pico-8 play session: hold ← + tap ❎, after a click and taps of 🅾, ❎, 🅾+❎, 🅾 in the second before t = 0

[t = 2 s] hold ← ~2s, tap ❎ ~4×
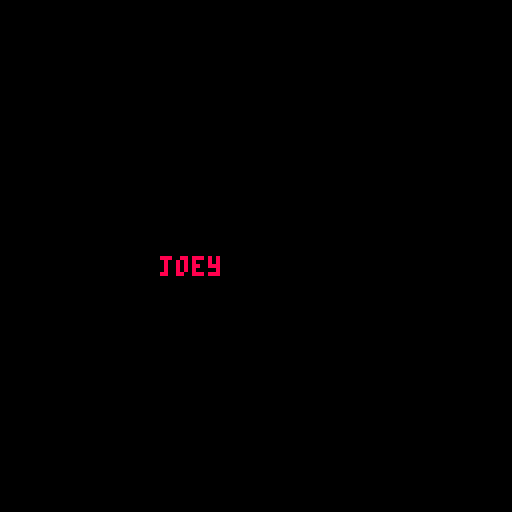
[t = 4 s] hold ← ~4s, tap ❎ ~7×
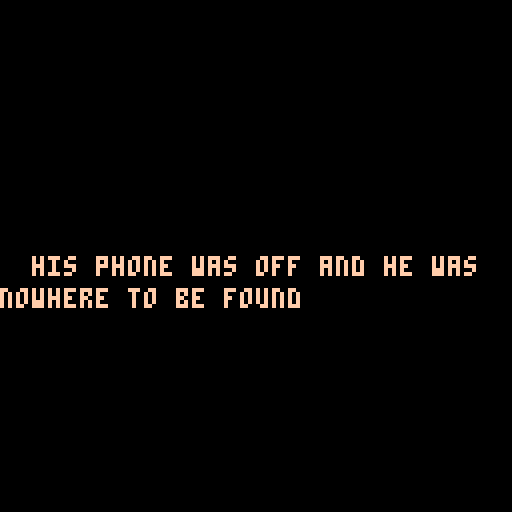
[t = 6 s] hold ← ~6s, tap ❎ ~10×
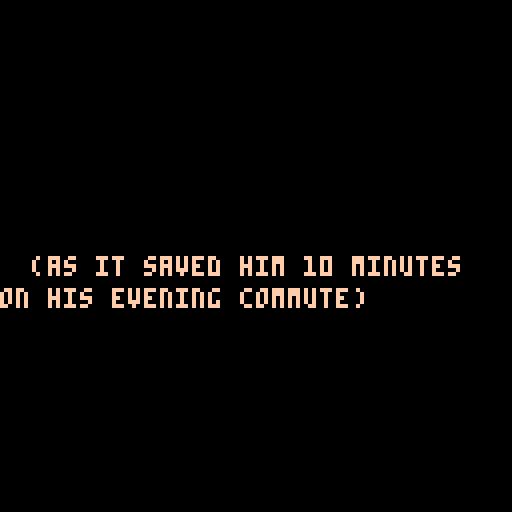
[t = 8 s] hold ← ~8s, tap ❎ ~14×
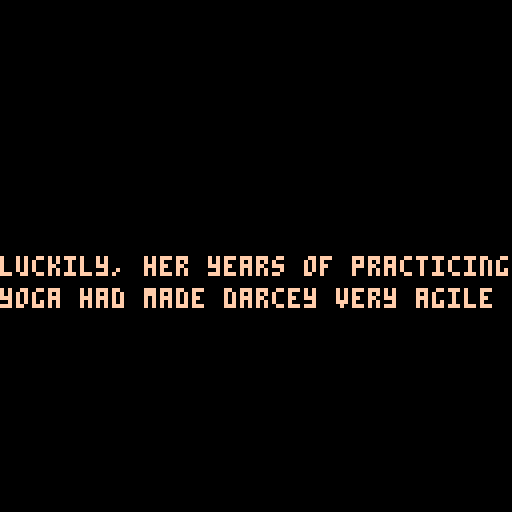

pico-8 cartridge
version 18
__lua__
-- darcey quest
-- by joey_o

---- code!





function _init()
  titleinit()
spwn=0
le=0
wo=0
deth=0
hrt=0
timer=0
lives=25

music(05)

end


function _update60()
  if (mode == 0) then --title screen mode
    titleupdate()
  elseif (mode==2) then
    interupdate()
  elseif (mode==1)then
   gameupdate()  
  
  
  end
end

function _draw()
  if (mode == 0) then
    titledraw()
  elseif (mode==1) then
    gamedraw()
  elseif (mode==2) then
   interdraw()
  end
  
  

end








------functions!
function eat()
mset( (flr(p.x+4)/8)+(le*16), ((flr(p.y+3)/8)+(16*wo)) , 009 )

end

function death()
p.x=9
p.y=100
p.dy=0
p.dx=0
deth+=1
sfx(03,3)
d.x= flr(p.x)
d.y= flr(p.y)
d.a_ct=0
d.a_st=0
lives-=1
end

function jump()
    p.dy=-1.8
        sfx(00,3)
        p.a_ct=0
        p.a_st=0
        grac=4
        ppj=4
end


function co(co1,co2)
	if(not c_ct) c_ct=0

c_ct+=0.5

	 if(c_ct==300) c_ct=0

if c_ct<150 then return
co1 else return co2
end
	
end

function levelplus()


p.x=-3
le+=1
camx=-128
if wo==1 and le==6
then 
music(05)
end
end

function levelback()

p.x=123
le-=1
camx=120
if wo==1 and le==5
then 
music(00)
end
end



function anim(o,sf,nf,sp,fl)
	if(not o.a_ct) o.a_ct=0
	if(not o.a_st)	o.a_st=0

	o.a_ct+=1

	if(o.a_ct%(60/sp)==0) then
	 o.a_st+=1
	 if(o.a_st==nf) o.a_st=0
 end

	o.a_fr=sf+o.a_st
	spr(o.a_fr,o.x,o.y,1,1,fl)
end

---animation code
function animp()
if grounded() then
	
		if 
	 p.dx<=-0.30 and (btn(➡️))
	  then
		anim(p,86,3,5,true)
		
		
		elseif 
	 p.dx>=0.30 and (btn(⬅️))
	  then
		anim(p,86,3,5)
		
	
		elseif p.dx<-0.4 and btn(⬇️) then	
		anim(p,19,3,5,true)
		p.dx=-1.1
		
	elseif p.dx>0.4 and (btn(⬇️))  then
		anim(p,19,3,5)
		p.dx=1.1
	
	elseif p.dx<-0.15 then
		anim(p,0,3,5,true)
		
	elseif p.dx>0.15  then
		anim(p,0,3,5)
		


	elseif (btn(⬇️)) then
	anim(p,51,3,5) 
	
	elseif (btn(⬆️)) then
	anim(p,3,3,5) 
	
	
	else
	
	anim(p,16,3,5)
	
end
end
	
	
if (not grounded()) then
 if 
	 p.dx<-0.15 then
		
		anim(p,32,3,5,true)
		
	elseif p.dx>0.15  then

		anim(p,32,3,5)
  
	elseif blockl()  then

		anim(p,35,3,5)
	

elseif blockr()  then

		anim(p,35,3,5,true)
	else
	
	anim(p,48,3,5)
end

end





end



function grounded()
 v = mget(((flr(p.x)+5)/8)+(le*16), (flr(p.y)/8+1)+(16*wo))
 j = mget(((flr(p.x)+2)/8)+(le*16), (flr(p.y)/8+1)+(16*wo))
 
 if fget(v, 0) or fget(j, 0) then
 return true
 else return false
 end
end

function blockr()
 v = mget(((flr(p.x)/8)+(le*16)+1), ((p.y+3.5)/8)+(16*wo))
 j = mget(((flr(p.x)/8)+(le*16)+1), ((p.y+4.5)/8)+(16*wo))
 
  if fget(v, 1) or fget(j, 1) then
 return true
 else return false
 end
 

end

function blockl()
 v = mget(((flr(p.x+7)/8)+(le*16)-1), (flr(p.y+3)/8)+(16*wo))
 j = mget(((flr(p.x+7)/8)+(le*16)-1), (flr(p.y+4)/8)+(16*wo))
 
  if fget(v, 1) or fget(j, 1) then
 return true
 else return false
 end
 

end








function blockrr()
 v = mget(((flr(p.x+2)/8)+(le*16)+1), ((p.y+3.5)/8)+(16*wo))
 j = mget(((flr(p.x+2)/8)+(le*16)+1), ((p.y+4.5)/8)+(16*wo))
 
  if fget(v, 1) or fget(j, 1) then
 return true
 else return false
 end
 

end

function blockll()
 v = mget(((flr(p.x+5)/8)+(le*16)-1), (flr(p.y+3)/8)+(16*wo))
 j = mget(((flr(p.x+5)/8)+(le*16)-1), (flr(p.y+4)/8)+(16*wo))
 
  if fget(v, 1) or fget(j, 1) then
 return true
 else return false
 end
 

end







function blocku()
 vu = mget(((flr(p.x+2)/8)+(le*16)),(((p.y)/8)+(16*wo)))
 ju = mget(((flr(p.x+5)/8)+(le*16)),(((p.y)/8)+(16*wo)))
 
  if fget(vu, 5) or fget(ju, 5) then
 return true
 else return false
 end
end


function spikedeth()
 v = mget((flr(p.x+2)/8)+(le*16), (flr(p.y+3)/8)+(16*wo))
 j = mget((flr(p.x+5)/8)+(le*16), (flr(p.y+4)/8)+(16*wo))
 
 if fget(v, 2) or fget(j, 2) then
 return true
 else return false
 end


end

function heart()
 v = mget((flr(p.x+4)/8)+(le*16), (flr(p.y+3)/8)+(16*wo))

 
if v==58  then
 return true
 else return false
 end
end


function note()
 v = mget((flr(p.x+3)/8)+(le*16), (flr(p.y+3)/8)+(16*wo))

 
if v==118  then
 return true
 else return false
 end
end


function endwo()
 v = mget((flr(p.x+4)/8)+(le*16), (flr(p.y+2)/8)+(16*wo))
 j = mget((flr(p.x+4)/8)+(le*16), (flr(p.y+6)/8)+(16*wo))
 
if v==46 or j==46 then
 return true
 else return false
 end
end


function bounce()
 v = mget((flr(p.x+5)/8)+(le*16), (flr(p.y)/8+1)+(16*wo))
 
 j = mget(((flr(p.x+2))/8)+(le*16), (flr(p.y)/8+1)+(16*wo))
 
 if fget(v, 4) or fget(j, 4) then
 return true
 else return false
 end
 
 
end

function grounddeth()
	if p.y>135 then return true
	else return false
 end
end

function gameover()
mode=2
tc=29
timer+=0
music(05)
end






















-->8
-----title!


function titleinit()
mode = 0
pt = {}

pt.x=60
pt.y=32

end

function titleupdate()
  --example "press x to start"
if btnp(5) then
sfx(1,3)
interinit()
end


end

function titledraw()
cls()


camera (0,0)
map (111,48,-4,0,17,16)


----stars



pset(110,54,co(5,1,1))
pset(26,40,co(5,1,1))
pset(70,13,co(5,1,1))
pset(101,99,co(5,1,1))

pset(50,13,co(1,5,1))
pset(99,105,co(1,5,1))
pset(81,35,co(1,5,1))
pset(13,88,co(1,5,1))


pset(37,70,co(5,1,1))
pset(88,79,co(1,5,1))

print ("darceyquest",42,49,15)
print ("darceyquest",43,50,5)

print ("valentine edition",30,59,2)

print ("valentine edition",31,60,14)


print("jump:x  move:⬅️➡️",31,89,5)
print("jump:x  move:⬅️➡️",31,90,7)

print("slide: ⬇️",46,97,5)
print("slide: ⬇️",46,98,7)


print("press x to start",33,110,co(9,10,1))




anim(pt,16,3,5)


end



-->8
-----inter

function interinit()
mode=2
tc=0
end

function interupdate()
if btnp(5) and tc<29 then
sfx(0,3)
tc+=1
elseif btnp(4) and tc==29 then
run()
end
if tc==17 then gameinit() end






end



function interdraw()
cls()
camera (0,0)


if tc==0 then
print ("once there was",40,64,15) 
elseif tc==1 then
print ("a young woman named darcey",8,64,15)
elseif tc==2 then
print ("(lil d as she was also known)",8,64,15)
elseif tc==3 then
print ("who fell in love with a very",8,64,15)
elseif tc==4 then
print ("smart and attractive boy named",8,64,15)
elseif tc==5 then
print ("joey",40,64,8)
elseif tc==6 then
print ("the day before valentines day",8,64,15)
elseif tc==7 then
print ("darcey awoke to discover that",8,64,15)
print ("joey was missing :(",0,72,15)

elseif tc==8 then
print ("his phone was off and he was",8,64,15)
print ("nowhere to be found",0,72,15)

elseif tc==9 then
print ("darcey recalled that joey had",8,64,15)
print ("planned to walk",0,72,15)


elseif tc==10 then
print ("through 'evil forrest' on his",8,64,15)
print ("way home from work",0,72,15)


elseif tc==11 then
print ("(as it saved him 10 minutes",8,64,15)
print ("on his evening commute)",0,72,15)

elseif tc==12 then
print ("'that fool has gone and gotten",8,64,15)
print ("himself lost' thought darcey",0,72,15)

elseif tc==13 then
print ("while joey was indeed a fool,",8,64,15)
print ("he was her fool!",0,72,15)

elseif tc==14 then
print ("so darcey got on her hiking",8,64,15)
print ("gear and went out to save him!",0,72,15)

elseif tc==15 then
print ("luckily, her years of practicing",0,64,15)
print ("yoga had made darcey very agile",0,72,15)

elseif tc==16 then
print ("press x to begin",8,64,9)
print ("darcey's adventure",8,72,15)


elseif tc==18 then
print ("darcey had traveled far into",8,64,15)
print ("the forest when she found joey!",0,72,15)

elseif tc==19 then
print ("'you found me!!!'",8,64,14)
print ("said joey",0,72,8)

elseif tc==20 then
print ("'it was all going so well...",8,64,14)
print ("then i got lost and scared'",0,72,14)



elseif tc==21 then
print ("'i love you so much!'",0,64,14)



end

if hrt<7 then
if tc==22 then
print ("'oh you didn't get many hearts'",0,64,14)
elseif tc==23 then
print ("'you only get one gift then'",0,64,14)
elseif tc==24 then
print ("a bouquet of flowers!",0,64,10)
elseif tc==25 then
print ("you could have got more gifts",0,64,14)
print ("if you just got more hearts!",0,72,14)
elseif tc==26 then
print ("tell the real life joey",0,64,14)
print ("the password:",0,72,14)
elseif tc==27 then
print ("butterfly",0,64,10)
elseif tc==28 then
print ("to claim your prize!",0,64,14)
end
end

if hrt>=7 and hrt <12 then
if tc==22 then
print ("'oh cool you got some hearts'",0,64,14)
elseif tc==23 then
print ("'you get two gifts then'",0,64,14)
elseif tc==24 then
print ("a nice bottle of wine",0,64,10)
print ("and a bouquet of flowers!",0,72,10)

elseif tc==25 then
print ("you could have got more gifts",0,64,14)
print ("if you just got more hearts!'",0,72,14)
elseif tc==26 then
print ("tell the real life joey",0,64,14)
print ("the password:",0,72,14)
elseif tc==27 then
print ("paperclip",0,64,10)
elseif tc==28 then
print ("to claim your prizes!",0,64,14)
end
end

if hrt>=12 and hrt <18 then
if tc==22 then
print ("'cool you got lots of hearts!'",0,64,14)
elseif tc==23 then
print ("'you get three gifts then'",0,64,14)
elseif tc==24 then
print ("a nice bottle of wine,",0,64,10)
print ("a bouquet of flowers,",0,72,10)
print ("and a fancy meal out on me!",0,80,10)
elseif tc==25 then
print ("you could have got a crazy gift",0,64,14)
print ("if you collected all the hearts!",0,72,14)
elseif tc==26 then
print ("tell the real life joey",0,64,14)
print ("the password:",0,72,14)
elseif tc==27 then
print ("applecider",0,64,10)
elseif tc==28 then
print ("to claim your prizes!",0,64,14)
end
end

if hrt==18 then
if tc==22 then
print ("'omg! you got all the hearts!'",0,64,14)
elseif tc==23 then
print ("'you get a crazy gift then'",0,64,14)
elseif tc==24 then
print ("a weekend away,",0,64,10)
print ("in countryside hotel, and",0,72,10)
print ("a fancy meal out! all on me!",0,80,10)
elseif tc==25 then
print ("well done!",0,64,14)
print ("can't beleive you got them all!'",0,72,14)
elseif tc==26 then
print ("tell the real life joey",0,64,14)
print ("the password:",0,72,14)
elseif tc==27 then
print ("watermelon",0,64,10)
elseif tc==28 then
print ("to claim your prizes!",0,64,14)
end
end

if tc==29 and hrt<18 then 

print ("game over :(      love you ♥",8,64,8)
print ("press z to try again...",8,100,15)
print("\137".. lives,3,5,7)
print("♥".. hrt,99,5,7)
print(flr (timer),60,5,7)
map (95,48,0,30,16,16)


elseif tc==29 and hrt==18 then

wo=2 
le=0
p.x=10
p.y=108
gameinit()


end



--pal(0,2,1)
end
-->8
----game!

function gameinit()

music(00)

camx=0

mode=1

grac=7
ppj=4

h = {}

h.x=-15
h.y=-15

d = {}
d.x=-15
d.y=-15

p = {}

p.x=15
p.y=100
p.dx=0
p.dy=0

end



function gameupdate()

if wo<2 then 
timer+=(1/60)
end


if btnp(4) and tc==29 then
run()
end

----player move


if camx==0 then
if grounded() and (btn(➡️)) and p.dx<0.75
then p.dx+=0.05
elseif (btn(➡️)) and p.dx>=0.75 
and p.dx<0.85 then p.dx=0.85
end


if grounded()and (btn(⬅️)) and p.dx>-0.75
then p.dx-=0.05
elseif (btn(⬅️)) and p.dx<=-0.75
and p.dx>-0.85 then p.dx=-0.85
end

if (not grounded()) and (btn(➡️)) and p.dx<0.75
then p.dx+=0.05
elseif (btn(➡️)) and p.dx>=0.75 
and p.dx<0.85 then p.dx=0.85
end


if (not grounded())and (btn(⬅️)) and p.dx>-0.75
then p.dx-=0.05
elseif (btn(⬅️)) and p.dx<=-0.75
and p.dx>-0.85 then p.dx=-0.85
end

if grounded() then
if (not btn(⬅️)) 
and (not btn(➡️)) then  p.dx*=0.90
end
else
if (not btn(⬅️)) 
and (not btn(➡️)) then  p.dx*=0.94
end
end
end

----gravity

-----gracejump

if camx==0 then
if grounded()==false and grac<3
then
grac+=0.5
end
end



if grounded() then 
grac=0
end


--prejump

if (not grounded()) and 
(btnp(5)) then
ppj=0
end

if ppj<4 then 
ppj+=0.5
end

if grounded() and ppj<4
then jump()
end






---jump
if camx==0 then
if grounded() then
    if (btnp(5)) then
    jump()
     
      
     elseif p.dy>=0 then
   
        p.dy = 0
        p.y+=0
        p.y = flr(flr(p.y)/8)*8
     end
     
     
     
else 

if   grac<=2
   and (btnp(5)) then
  jump()


elseif p.dy<2 then
   
    p.dy += 0.1
end
end

end


if camx==0 then
if (not grounded()) and
 blockll() and (btnp(5)) 
    then
        p.dy=-1.6
        p.dx=1.2
        sfx(00,3)
        p.a_ct=0
        p.a_st=0
     	
end
end


if camx==0 then
if (not grounded()) and blockrr()
    and (btnp(5)) then
        p.dy=-1.6
        p.dx=-1.2
        sfx(00,3)
        p.a_ct=0
        p.a_st=0   	
end


if grounded() and p.dx>0.9 
and (not btn(⬇️))
and (btn(➡️))
then p.dx*=0.99
else
if p.dx>0.9 
and (not btn(⬇️))
and (btn(➡️))
then p.dx*=0.995
end
end

if grounded() and p.dx<-0.9
and (not btn(⬇️))
and (btn(⬅️))
then p.dx*=0.99
else
if p.dx<-0.9
and (not btn(⬇️))
and (btn(⬅️))
then p.dx*=0.995
end 

end

end


if grounddeth() then
death()
end

if spikedeth() then
death()
end

if heart() then
hrt+=1
sfx(01,3)
h.x= flr(p.x)+(2*p.dx)
h.y= flr(p.y+1)+(2*p.dy)
h.a_ct=0
h.a_st=0
eat()
end

if note() then

mode=2
tc+=1
wo=2


mset( (flr(p.x+4)/8)+(le*16), ((flr(p.y+3)/8)+(16*wo)) , 009 )

 
end




if bounce() then
p.dy=-2.5
sfx(02,3)
p.a_ct=0
p.a_st=0
p.y = flr(flr(p.y)/8)*8
end



if p.x>123 then 
levelplus()
end


if p.x<-3 then
levelback()
end

if endwo() then
wo+=1
le=0
p.dy=0
p.dx=0
p.x=4
p.y=112
camx=-128
---hrt=0
---timer=0
end

-----wall ride

if not(grounded()) then
	
	--if ((blockr() and p.dy>1
	--and (btn(⬇️))) 
	--or (blockl() and p.dy>1
	--and (btn(⬇️)))) and p.dy<2 then
	--p.dy+=0.05

	if (blockr()and p.dy>=0
	and (btn(⬇️))) 
	or (blockl()
	and (btn(⬇️)))and p.dy>0
	 then
	p.y+=1
	p.dy=0
	
	elseif (blockr() and p.dy>0
	and not((btn(⬇️)))) 
	or( blockl() and p.dy>0 and
	not((btn(⬇️))))
	then
	p.y+=0.5
	p.dy=0
	
	end
end



if blocku() then
 if p.dy<0 then
 p.dy=0
 p.y = (flr(p.y+2)/8)*8

 end
end

if camx==0 then
p.x+=p.dx
p.y+=p.dy
else
p.a_ct=0
end


if lives<1 then gameover()
end


if blockr() then
 if p.dx>=0 then
 p.dx=0
 p.x = (flr(flr(p.x)/8)*8)
 end
end

if blockl() then
 if p.dx<=0 then
 p.dx=0
 p.x = flr(flr(p.x+7)/8)*8
 end
end

end











function gamedraw()



cls()
pal()

--if wo==1 then
--cls(1)
--pal(11,8,0)
--sky
--stars
--pal(1,14,0)
--end

if camx<0 then camx+=4
end

if camx>0 then 
camx-=4
end

camera (camx,0)
----stars

pset(camx+77,30,co(5,1,1))
pset(camx+110,54,co(5,1,1))
pset(camx+26,40,co(5,1,1))
pset(camx+70,13,co(5,1,1))
pset(camx+101,99,co(5,1,1))

pset(camx+50,13,co(1,5,1))
pset(camx+99,105,co(1,5,1))
pset(camx+81,35,co(1,5,1))
pset(camx+13,88,co(1,5,1))

pset(camx+50,88,co(1,5,1))
pset(camx+37,70,co(5,1,1))
pset(camx+88,79,co(1,5,1))

--dusk palet swap
--grass

--rectfill( x0, y0, x1, y1, [col] )


----



animp()


----



---map(0+(16*le),0+(16*wo),0,0,16,16)
----map(0+(16*(le+1)),0+(16*wo),128,0,16,16)
map(0+(16*(le-1)),0+(16*wo),-128,0,48,16)


print("\137".. lives,camx+3,5,7)
print("♥".. hrt.."/18",camx+99,5,7)
print(flr (timer),camx+60,5,7)


---heart burst
anim(h,64,4,6)
print("+♥",h.x-2,h.y-8,8)
if h.a_st>2 then
h.x=-15
h.y=-15
end


anim(d,80,4,6)
if d.a_st>2 then
d.x=-15
d.y=-15
end



--if grounded() then 
--spr(006,p.x-4,p.y-8,2,1)
--end
---
end
__gfx__
00444400004444000044440000444400044444400044440000000000000000003b3b3b3b00000000544444450030033300000000644444466755766732323232
0444770004447700044477000457754004577540045775400000000000000000b3b3b3b300000000555444454333503330000000666444466677666523232323
04477500044775000447750004f77f4004f77f4004f77f4000000000000000003b3b3b3b00000000544455453033333033000000644466467666676632323232
44777f0044777f0044777f0044777740047777400477774400000000000000001111111100000000544444453003004043000000644444465766757611111111
44033000440330004403300040033040040330400403300400000000000000005555555500000000555444553533333303300000666444665555555555555555
00073000000370000003370000733700007337000073370000000000000000000000000000000000544444453333530050300000644444465555555500000000
0003300000033000000330000003300000033000000330000000000000000000000000000000000054554445333403003033330064664446dddddddd00000000
00f007000007f00000700f000007700000077000000770000000000000000000000000000000000054444445033003333430533064444446dddddddd00000000
00444400044444400044440000000000000000000000000000000000000000000000000000000000055555500000000b00000000605006605d6666d500000000
0477774004777740047777400000000000000000000000000000000000000000000000000000000055555555000000b300000000660066055d6666d500000000
04577540045775400457754000444000004440000044400000000000000000000000000000000000555555550000000b00000000060660065d6666d500000000
44f77f4004f77f4004f77f4404447000044470000444700000000000000000000600060000000000544444450000000100000000500605005d6666d500000000
4003304004033040040330044447507044475070444750700000000000000000560656067c1c7c1c555444557c1c7c1000000000500005505d6666d500000000
0073370000733700007337004477f3004477f3004477f3000000000000000000565656561cc1c1c1544444451cc1c1c000000000500000505d6666d500000000
000330000003300000033000480a3330840833304a803330000000000000000066666666c1c1c11c54554445c1c1c11000000000d00d00d05d6666d5b0b03030
000770000007700000077000a097833708a7a337800a8337000000000000000077777777cccccccc54444445ccccccc000000000d0dddd005d6666d50b000300
00444400004444000044440000444400004444000044440000000000000000003b3b3b300b3b3b30860000000000000000000000000000009000970a00000000
0044770000447700004477000477774004777740047777400000000000000000b3b3b3b3b3b3b3b365000000008808000000000000000000009090f000000000
04477500044775000447750004577540045775400457754000000000000000003b3b3b300b3b3b3086000000088888e000880800000000000000f70700000000
44777f0044777f0044777f0004f77f4004f77f4004f77f40000000000000000011111110011111106500060008888e8000888e000008e0000007000a00000000
440330004403300044733000073300400733000407330040000000000000000055555500011111108606560600888800000880000000000007000f0000000000
0003300000733000000330000333700003337000033370000000000000000000000000000dddddd065565656000880000000000000000000009f097a00000000
007370000003700000f377000330000003300000033000000000000000000000000000000066660086666666000000000000000000000000000000f703030000
000f700000f007000000000007000000070000000700000000000000000000000000000000000000657777770000000000000000000000009077f70a00300000
00444400004444000044440000000000000000000000000000000000000000000b3b3b3b0b3b3b3007600770e888888e3b65563b06777760a079000900000000
0477774004777740047777400044440004444440004444000000000000000000b3b3b3b3b3b3b3b368887886e888888eb3b663b3067fff760f09090000000000
04577540045775400457754004444440044444400444444000000000000000000b3b3b3b0b3b3b30788888e7e888888e3b3b3b3b00777777707f000000000000
04f77f4444f77f4004f77f440477774004777740047777400000000000000000011111110111111068888e860076f60011111111007ffff7a000700000000000
047337044073374004733704445775400457754004577544000000000000000000555555005555000788887006656700555555550077777700f0007080800000
000330000003300000033000400330400403304004033004000000000000000000000000000000000078870000f6766000000000007fff77a790f90008000000
00733700007337000773377000733700007337000073370000000000000000000000000000000000000760000665670000000000067777767f0000000300b0b0
00700700070000700000000000077000000770000007700000000000000000000000000000000000000000000076f6000000000006777760a07f770903000b00
000000000000000000e0800010100010777707070770070770077000770770770770077777000000000000000000000000000000000000000000000000000000
0000000000007000080000e000000101070707070700070700070700700770700707077070000000000000000000000000000000000000000000000000000000
00007000008008000000000710000000070777070070070070077700070700700770070070000000000000000000000000000000000000000000000000000000
0008e000070000e080e0000800000001070707070770070770070700770770770707077070000000000000000000000000000000000000000000000000000000
007e80000e00000000000e0000100010000000000000770007007007770777077070070007000000000000000000000000000000000000000000000000000000
00000700008008007000000010000000000000000000707070707700700070077070070007000000000000000000000000000000000000000000000000000000
00000000000070000e00007001000010000000000000707070707070700070070070070000000000000000000000000000000000000000000000000000000000
00000000000000000080080000000101000000000000770007007070700070077077077007000000000000000000000000000000000000000000000000000000
000000000000000000a0700000000000000100101010000000000000000000000000000000000000000000000000000000000000000000000000000000000000
0000000000007000070000a000000000000000000001010000444400004444000044440000000000000000000000000000000000000000000000000000000000
0000a00000f00a000000000000000000000010010101100004447700044477000444770000000000000000000000000000000000000000000000000000000000
000af0000700007070a0000700000000000000001010000004477500044775000447750000000000000000000000000000000000000000000000000000000000
007fa0000a00000000000f0000000000001001000100100044777f7044777f0044777f7000000000000000000000000000000000000000000000000000000000
00000a0000f00f00a000000000010000000000011010000040033300400333704003330000000000000000000000000000000000000000000000000000000000
000000000000a0000f0000a001000101000000000100001000033330000333300003333000000000000000000000000000000000000000000000000000000000
00000000000000000070070000101001000001011000100000070377000703770007037700000000000000000000000000000000000000000000000000000000
00000000eeeeeeee00000000000100101010000000010001dddddddd000000000000000000000000000000000000000000000000000000000000000000000000
0000000000000000000000ff110001010000000001000010dddddddd000000000000000000000000000000000000000000000000000000000000000000000000
0000000000000000000000fff7f000011000000000000101dddddddd000000000000000000000000000000000000000000000000000000000000000000000000
00000000000000000000000f1f77f0000010010000010010dddddddd000000000000000000000000000000000000000000000000000000000000000000000000
00000000000000000000000011f77f010000000000000101dddddddd000000000000000000000000000000000000000000000000000000000000000000000000
000000000000000000000000101f77f01001000000011010dddddddd000000000000000000000000000000000000000000000000000000000000000000000000
0000000000000000000000000101f7700000000000101000dddddddd000000000000000000000000000000000000000000000000000000000000000000000000
eeeeeeee00000000000000001011f77f0100100000000101dddddddd000000000000000000000000000000000000000000000000000000000000000000000000
777777777ee0000000000ee710111f7f100101010000000000444440000000000444444000000000000000000000000000000000000000000000000000000000
77777777777e00000000e7770101177f001000000000000000ffff000000000004ffff4000000000000000000000000000000000000000000000000000000000
777777777777e000000e77770010177001001000000000000575575000000000003ff30000000000000000000000000000000000000000000000000000000000
777777777777e000000e77770101f7f00001000006000060005ff5000000000000ffff0000000000000000000000000000000000000000000000000000000000
777777777777e000000e77770001770100000000666666660088880000000000000cc00000000000000000000000000000000000000000000000000000000000
777777777777e000000e777711017f0100000000000600000f8888f00000000000fccf0000000000000000000000000000000000000000000000000000000000
77777777777e00000000e777101f70100000000000000000000cc000000000000001100000000000000000000000000000000000000000000000000000000000
777777777ee0000000000ee700170101000000000000000000044000000444400001100000000000000000000000000000000000000000000000000000000000
90907272909090909090909090907272727290909090909072727272727272727272727272727272727272727272727272727272727272727272727272727272
00000000000000000000000000000000000000000000000000000000000000000000000000000000000000000000000000000000000000000000000000000000
72727272727272727272727272727272727272727272727272727272727272727272727272727272727272727272727272727272727272727272727272727272
00000000000000000000000000000000000000000000000000000000000000000000000000000000000000000000000000000000000000000000000000000000
72727272727272727272727272727272727272727272727272727272727272727272727272727272727272727272727272727272727272727272727272727272
00000000000000000000000000000000000000000000000000000000000000000000000000000000000000000000000000000000000000000000000000000000
72727272727272727272727272727272727272727272727272727272727272727272727272727272727272727272727272727272727272727272727272727272
00000000000000000000000000000000000000000000000000000000000000000000000000000000000000000000009000000000000000000000000000000000
72727272727272727272727272727272727272727272727272727272727272727272727272727272727272727272727272727272727272727272727272727272
00000000000000000000000000000000000000000000000000000000000000000000000000000000000000000000000000000000000000000000000000000000
727272a3a3727272727272a3a3727272727272727272727272727272727272727272727272727272727272727272727272727272727272727272727272727272
00000000000000000000000000000000000000000000000000000000000000000000000000000000000000000000000000000000000000000000000000000000
a072a3a3a3a390909090a3a3a3a372a0727272727272727272727272727272727272727272727272727272727272727272727272727272727272727272727272
00000000000000000000000000000000000000000000000000000000000000000000000000000000000000000000000000000000000000000000000000000000
a000a3a3a3a3a39090a3a3a3a3a300a0000000000000000000000000000000000000000000000000000000000000000000000000000000000000000000000000
00000000000000000000000000000000000000000000000000000000000000000000000000000000000000000000000000000000000000000000000000000000
a000a3a3a3a3a3a3a3a3a3a3a3a300a0000000000000000000000000000000000000000000000000000000000000000000000000000000000000000000000000
00000000000000000000000000000000000000000000000000000000000000000000000000000000000000000000000000000000000000000000000000000000
a00090a3a3a3a3a3a3a3a3a3a39000a0000000000000000000000000000000000000000000000000000000000000000000000000000000000000000000000000
00000000000000000000000000000000000000000000000000000000000000000000000000000000000000000000000000000000000000000000000000000000
a0000090a3a3a3a3a3a3a3a3000000a0000000000000000000000000000000000000000000000000000000000000000000000000000000000000000000000000
00000000000000000000000000000000000000000000000000000000000000000000000000000000000000000000000000000000000000000000000000000000
a000009090a3a3a3a3a3a390909090a0000000000000000000000000000000000000000000000000000000000000000000000000000000000000000000000000
00000000000000000000000000000000000000000000000000000000000000000000000000000000000000000000000000000000000000000000000000000000
a00000b39090a3a3a3a39090b39000a0000000000000000000000000000000000000000000000000000000000000000000000000000000000000000000000000
00000000000000000000000000000000000000000000000000000000000000000000000000000000000000000000000000000000000000000000000000000000
a0000092909090a3a3000090929000a0000000000000000000000000000000000000000000000000000000000000000000000000000000000000000000000000
00000000000000000000000000000000000000000000000000000000000000000000000000000000000000000000000000000000000000000000000000000000
a000f200f2000000f200009000f200a0000000000000000000000000000000000000000000000000000000000000000000000000000000000000000000000000
00000000000000000000000000000000000000000000000000000000000000000000000000000000000000000000000000000000000000000000000000000000
f0f0f0f0f0f0f0f0f0f0f0f0f0f0f0f0f0f000000000000000000000000000000000000000000000000000000000000000000000000000000000000000000000
00000000000000000000000000000000000000000000000000000000000000000000000000000000000000000000009090909090909090909090909090909090
90000000000000000000000000000000000000000000000000000000000000000000000000000000000000000000000000000000000000000000000000000000
00000000000000000000000000000000000000000000000000000000000000000000000000000000000000000000005655909090909090909090909090905655
00000000000000000000000000000000000000000000000000000000000000000000000000000000000000000000000000000000000000000000000000000000
00000000000000000000000000000000000000000000000000000000000000000000000000909035909000000000005655909090909090909090359090905655
00000000000000000000000000000000000000000000000000000000000000000000000000000000000000000000000000000000000000000000000000000000
00000000000000000000000000000000000000000000000000000000000000000000000000905636469000000000005655909090909090909056364690905655
00000000000000000000000000000000000000000000000000000000000000000000000000000000000000000000000000000000000000000000000000000000
00000000000000000000000000000000000000000000000000000000000000000000000000005637469000000000005655909090909090350056374690905655
00000000000000000000000000000000000000000000000000000000000000000000000000000000000000000000000000000000000000000000000000000000
00000000000000000000000000000000000000000000000000000000000000000000000000909047909000000000005655909090909045344690479090905655
00000000000000000000000000000000000000000000000000000000000000000000000000000000000000000000000000000000000000000000000000000000
00000000000000000000000000000000000000000000000000000000000000000000000000000000000000000000005655909090d2c2b2a3b2c2d29090905655
00000000000000000000000000000000000000000000000000000000000000000000000000000000000000000000000000000000000000000000000000000000
00000000000000000000000000000000000000000000000000000000000000000000000000000000000000000000005655909090270707070707179090905655
00000000000000000000000000000000000000000000000000000000000000000000000000000000000000000000000000000000000000000000000000000000
00000000000000000000000000000000000000000000000000000000000000000000000000000000000000000000005655909090901616161616909090905655
00000000000000000000000000000000000000000000000000000000000000000000000000000000000000000000000000000000000000000000000000000000
00000000000000000000000000000000000000000000000000000000000000000000000000000000000000000000005655909090909090909090909090905655
00000000000000000000000000000000000000000000000000000000000000000000000000000000000000000000000000000000000000000000000000000000
00000000000000000000000000000000000000000000000000000000000000000000000000000000000000000000005655909090909090909090909090905655
00000000000000000000000000000000000000000000000000000000000000000000000000000000000000000000000000000000000000000000000000000000
00000000000000000000000000000000000000000000000000000000000000000000000000000000000000000000005655909090909090909090909090905655
00000000000000000000000000000000000000000000000000000000000000000000000000000000000000000000000000000000000000000000000000000000
00000000000000000000000000000000000000000000000000000000000000000000000000000000000000000000005655909090909090909090909090905655
00000000000000000000000000000000000000000000000000000000000000000000000000000000000000000000000000000000000000000000000000000000
00000000000000000000000000000000000000000000000000000000000000000000000000000000000000000000005655909090909090909090909090905655
00000000000000000000000000000000000000000000000000000000000000000000000000000000000000000000000000000000000000000000000000000000
00000000000000000000000000000000000000000000000000000000000000000000000000000000000000000000005655909090909090909090909090905655
00000000000000000000000000000000000000000000000000000000000000000000000000000000000000000000000000000000000000000000000000000000
00000000000000000000000000000000000000000000000000000000000000000000000000000000000000000000005655909090909090909090909090905655
00000000000000000000000000000000000000000000000000000000000000000000000000000000000000000000000000000000000000000000000000000000
00000000000000000000000000000000000000000000000000000000000000000000000000000000000000000000005655909090909090909090909090905655
__gff__
0000000000000000010023000003230100000000000000002604230400262300000000000000000001230600000000000000000000000000010100120100020000000000000000000000000000000000000000000000000000000000000000000000000000000000000000000000000000000000000400000000000000000000
0000000000000000000000000000000000000000000000000000000000000000000000000000000000000000000000000000000000000000000000000000000000000000000000000000000000000000000000000000000000000000000000000000000000000000000000000000000000000000000000000000000000000000
__map__
09090909090909090909090909090909090909090909090909090909090909090909090909090909090909090909090909090909090909090909090909090909090909090909090909090909090909090909090909090909090909090909090909090909090909090909090a090909090909090909090909090909090909090a
0909090909090909090909090909090909090909090909090909090909090909090909090909090909090909090909090909060909090909090906090909090909090909090909090909090909090909090906090909090909090609090909090909090909090909093a060a0909090909090609090909092f0906090909090a
09090909090909090909090909090909090909090909090909090909090909090909090909090909090909090909090909090909090909090909090909090909090909090909090909090909090909090909090909090909090909090909090909090909090909090909090a090909090909090909090909382809090909090a
090909090909090909090909090909090909090909090909090909090909090909090909090909090909090909090909090909090609090909090909090909090909090909090909090909090909090909090909090909093a090909090909090909090906090909091c090a09090909090909093b090909090909090909090a
0909090909090909090909090909090909090909090909090909090909090909090909090909090909090909090909090909090909090909090917090909090909090909090909090909090909093a09090909090909090909091709093b09090e0e0e0e0e0e0e0e0e0e0e0e09090909090909090e181809090917090909090a
0909090909090909090909090909090909090909090909090909090909090909090909090909090909090909090906093a09090909090609090909090909060909090909090909090909090909090909090909090909060909090909090a090909093a09090906090909090a0909060909090909090e0e18181818181809060a
090909090909090909090909090909090909090909090909091a0909090909090909090909090909090909090909090939181809090909090909090909090909091a0909090909090909090909090909090906090909090909090909090a0909090e0e0e0e0e0e0e2809090a0909090909093b09091e380808281e082809090a
090909090909090909090909090909090909090909090909090a09091a0909090909090909090909090909060909090909382809090909092f3f0906091f0909090a0909090909090909092f09090909090909090909090909090906090a0909090a0909090909090909090a0909090909091a09091e0909090909060909090a
0b0b0c09090909090909090909090909090909090909093a090a09090a09090909090909090909090909090909090909090909093b0709380828090938280909090a090909073b090909382809090909090909090907090909093b09090a0909090a0909090909090909090a0909090909090a09090a0909090909090909090a
0b0b0b0c0909090909270909092727092727272727272709270a2727092727272f3a272f1f270909091a0909092727272727272729272709092727272727272700000000000029000000000000003b0000000000000900000000290900000909000a0909090909090909090a0909090009000909090a090709093a090909090a
0b0b0b090909092727270909090927092727272727270909090a2727090909273808080808280909270a272727272727272727272727272727272727272727270000000000000000090909090000290000000000000900000000090000000000000a0909090009091a09090a0000090000000009000a0000757539757575750a
0a27270909090909090909090909090927272727090927091f09272f272727272727272727270927270a3f272727272727272727272727272727270927272727000000000000000000000909090009000000000909003b090000090000000000000a09091a0909090a09090a0009090900000000000a0000090909090909090a
0a270909090909093a27270909090909272709270927270938080828272727272727272727272727380828272727272727272727272727270927093b272727270000000000000000000000090909090009090000090929090000000000000000000909090a1818180a0909090909000000000000000a0000090909090909090a
0a09090909090927092727090909270927270909272727090909090927272727272727272f273909272727272727272727272727270927090927272927272727000000000000000000000009090909090909093b090000000000000000000000000009090a0808080a0909090900000000000000000a0000000000000009002e
0a2f09093f2f0909090909092f271f09272f272727273b272727273f272f27272f272738282727272727272727272f27092f2727093b27273b27272727272f272f1f002f3b092f3f0000090909091f00002f09292f091f0000003f0000001f002f2f3f090a0909090a0909000000002f1f2f3b093f0900000000001f0000002e
0808080808082819191938080808080808080828191929191938080808080808080828191919191919191919193808080808281919291919291919191938080808080808080808082819191938080808080808080808082819193919193808080808080808080808281919380808080808080808080828191919380808080808
0e7575757575757575751a0909090909270e0e0e0e0e0e0e0e0e0e0e0e0e0e0e0e0e0e0e0e0e0e0e0e0e0e0e0e0e0e0e0909090909090909090909090e0e0e0e0e0e0e0e0e0e0e0e0e0e0e0e0e0e0e0e0e0e0e0e1e00000000000000000000000000000000000000000000000000000000000000000000000000000000000000
0a0909090909090909090a09090909092709091e0909090909090909090909090909272727272727271e2727272727272727272727272727270927090909091e0a000000000000090900000000090000000000001e00000000000000000000000000000000000000000000000000000000000000000000000000000000000000
0a0909092706270627270a27270927272709091e0927272727272727272727270909272727272727271e2709272727272727272727272727270927272727271e0a003a00000000000000000000090000000000001e00000000000000000000000000000000000000000000000000000000000000000000000000000000000000
0a0909182727062727270a27270927272709091e2727272727272727270909270909272727272727271e273a0927270909090909090909272709271f2727271e0a000000090909090900000000090000000000001e00000000000000000000000000000000000000000000000000000000000000000000000000000000000000
0a09090a27271a1809270a27270927272709090e0e0e0e0e0e0e0e0e09090e0e0e0e0e0e0e0e0e09090e0e0e0e0e0e0e0e0e0e0e0e0e0e09270e08082809091e0a0e0e0e0e757575750e0e00000e0e0e0e0e00090e00000000000000000000000000000000000000000000000000000000000000000000000000000000000000
0a09090a27270a0909270a272718092727272727271e27092727091e27091e1e2709272727092727271e2727272727272727272727091e09271e09272727271e0a0000000000000000000900000a0000000000000000000000000000000000000000000000000000000000000000000000000000000000000000000000000000
0a3a090a27270a2727090a27270a092727272709091e27092727090927091e1e2709092727090927271e2727272727272727270909271e09271e09092727271e0a0000000000000000000000000a0000000000000000000000000000000000000000000000000000000000000000000000000000000000000000000000000000
0a18180a27270a2727090a2727091a2727273a27271e09090927090927091e1e27090e2727180909091e2709180927270927273a27271e09271e27271818181e0a0000000000000000000000000a0000000000000000000000000000000000000000000000000000000000000000000000000000000000000000000000000000
0a09090927270a2709180a272727271a38082809090e09091827090909091e1e3a091e09270e1818181e27091e09270e0e0e0e0e09090e09271e09272727271e0a00000e0e75757575750e0e0e0a00000000380808082800000000093a0900000000000000000000000000000000000000000000090909090909090900000000
0a27270927270a2709092727272f272727272727272727270e27090909091e1e09091e2727272727272727091e09091e1e27272727272727271e3a27272727270a0000090000000000000000000a0000000000000000000000000000000000000000000000000000000000000000000000000000090909090000000000000000
0a27270927270a27272727272738282727272727272709091e09093b27271e1e18181e0909090909272727091e18181e1e27272727272709271e2727272727270a0000000000000000000000000a000000090000000009090909090900000000000000000000000000000000000000000000000009090909000000000009000a
0a27271a75750a27272738282727272727272727272727271e75753975750e0e0e0e0e090909090e0e0e0e0e0e0e0e0e0e272727272727090e0e1818181827270a0000000000090900000000000a0000003b0000000000000000000000000000000000000000000000007700000000000000000900444546474849003a09000a
0a27270a27270927272727092727272727272727272727271e2727092727090927090909272727272727272727272727272727272727270927272727272727270a0e0e0e75757575750e0e00000a000000290000000000000000000000000000000000000000000000097600000000000000000900000000000009090909000a
3e0927092727092727272727270927272727272727272727092727272727092727092727272727272727272727272727272727272727272727272727272727270000000000000000000900000009000000000000000000000000000000000000000000000000000000382809000000000000000000000000000009090909090a
3e092f093f2f090909091f090909090927273f272f3b091f090909090909092f1f0927272727272f272727272727271f271f272709272727272727272727272700002f002f001f3f002f3f09002f002f1f00093b00090000000000000000002f1f002f002f0000002f3f091f00090000000000001f3f003f3f2f091f3f092f0a
080808080808082819193919193808080808080808080808082819191938080808281919391919391919391919380808080808083b281919391919391919380808080808080808080808080808080808080808082819191919191919191938080808080828191919380808281919191b08080808080808080808080808080808
